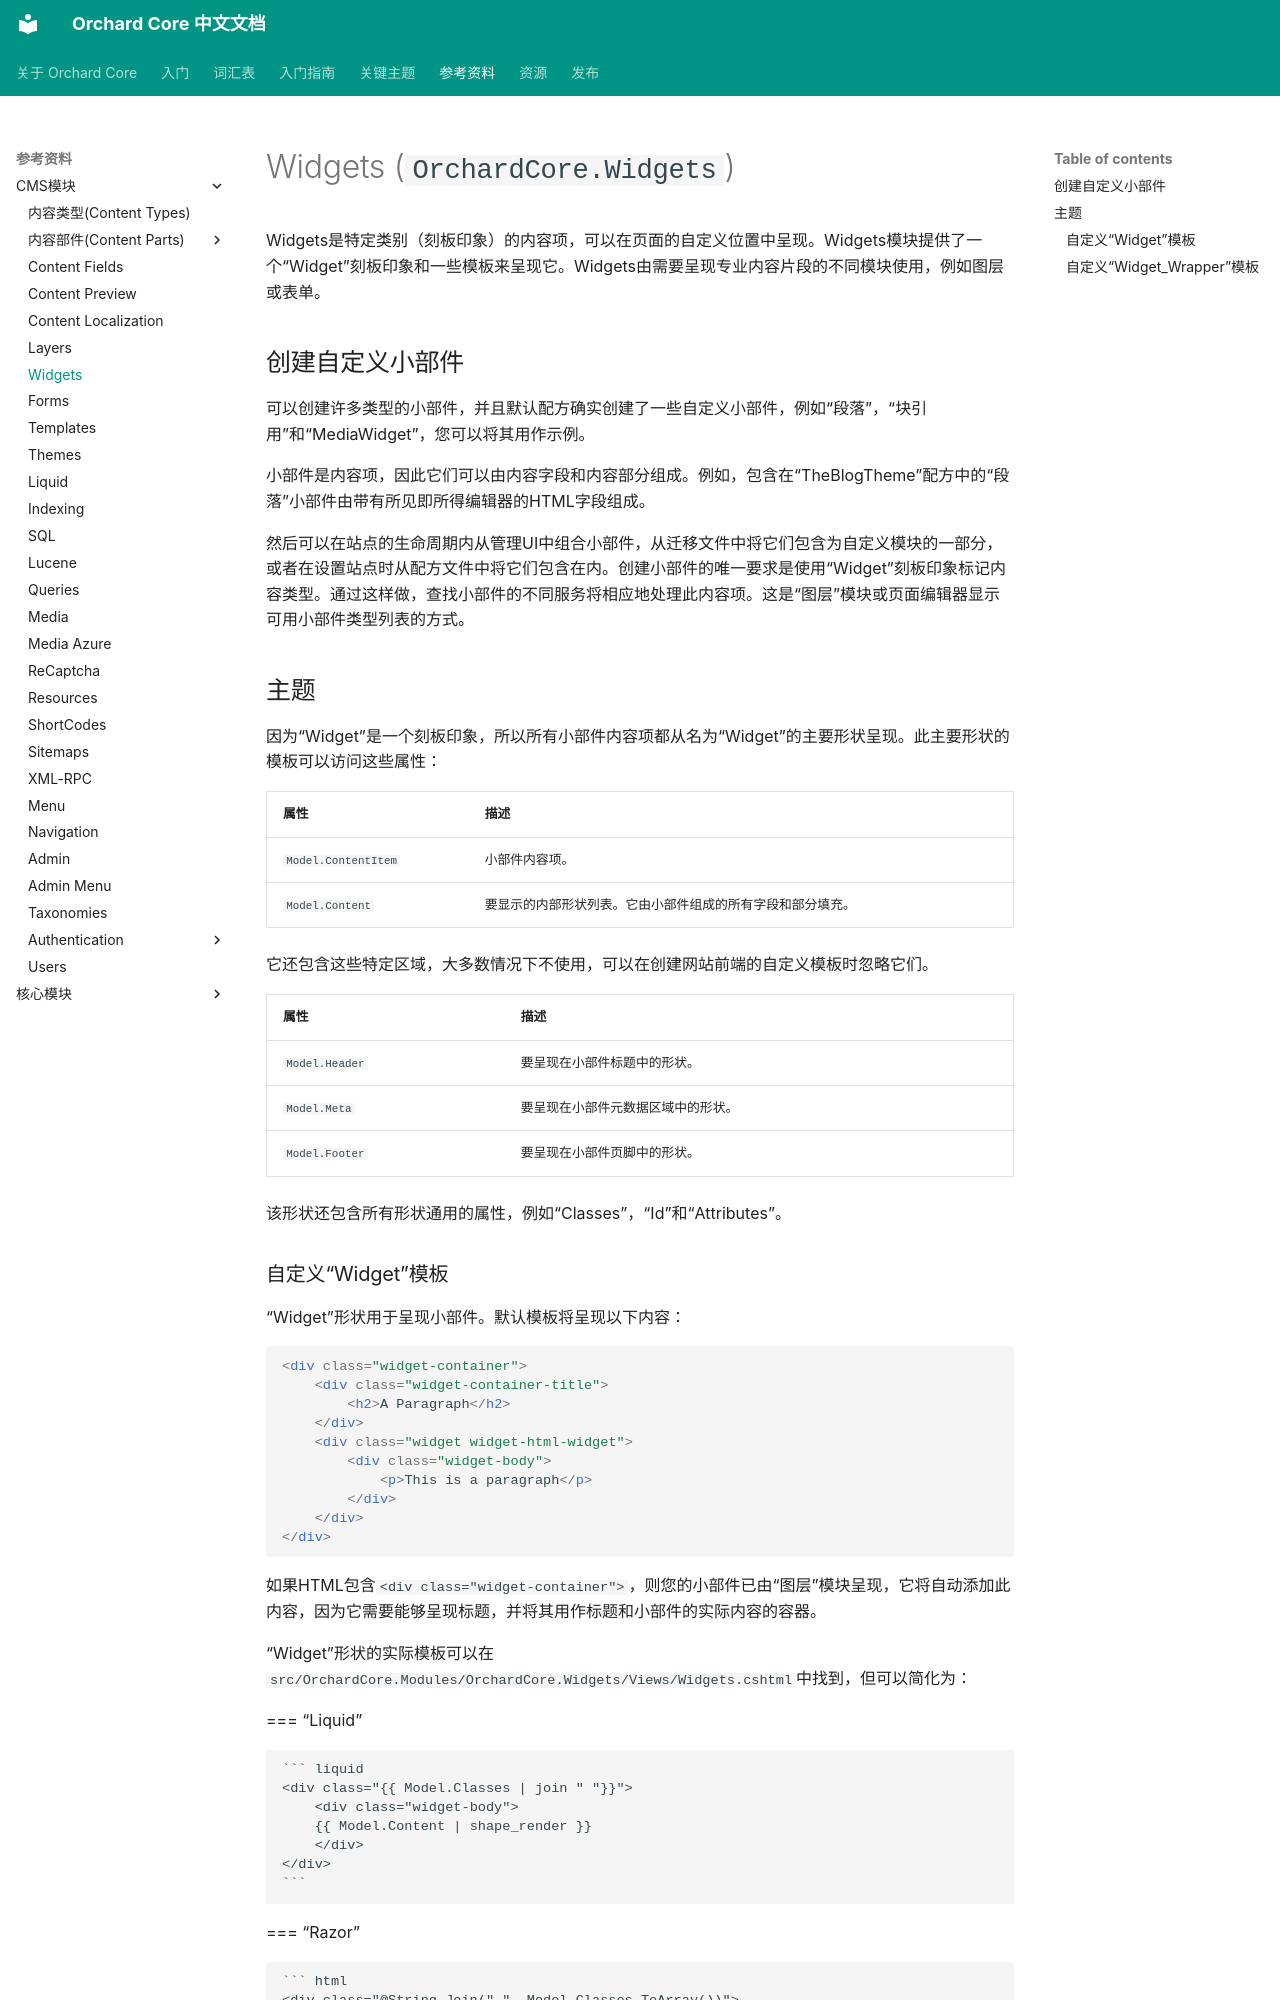

repository: OrchardCoreCn/OrchardCore · page: docs/reference/modules/Widgets/index.html · generator: mkdocs

# Widgets (`OrchardCore.Widgets`)

Widgets是特定类别（刻板印象）的内容项，可以在页面的自定义位置中呈现。Widgets模块提供了一个“Widget”刻板印象和一些模板来呈现它。Widgets由需要呈现专业内容片段的不同模块使用，例如图层或表单。

## 创建自定义小部件

可以创建许多类型的小部件，并且默认配方确实创建了一些自定义小部件，例如“段落”，“块引用”和“MediaWidget”，您可以将其用作示例。

小部件是内容项，因此它们可以由内容字段和内容部分组成。例如，包含在“TheBlogTheme”配方中的“段落”小部件由带有所见即所得编辑器的HTML字段组成。

然后可以在站点的生命周期内从管理UI中组合小部件，从迁移文件中将它们包含为自定义模块的一部分，或者在设置站点时从配方文件中将它们包含在内。创建小部件的唯一要求是使用“Widget”刻板印象标记内容类型。通过这样做，查找小部件的不同服务将相应地处理此内容项。这是“图层”模块或页面编辑器显示可用小部件类型列表的方式。

## 主题

因为“Widget”是一个刻板印象，所以所有小部件内容项都从名为“Widget”的主要形状呈现。此主要形状的模板可以访问这些属性：

| 属性 | 描述 |
| --------- | ------------ |
| `Model.ContentItem` | 小部件内容项。 |
| `Model.Content` | 要显示的内部形状列表。它由小部件组成的所有字段和部分填充。 |

它还包含这些特定区域，大多数情况下不使用，可以在创建网站前端的自定义模板时忽略它们。

| 属性 | 描述 |
| --------- | ------------ |
| `Model.Header` | 要呈现在小部件标题中的形状。 |
| `Model.Meta` | 要呈现在小部件元数据区域中的形状。 |
| `Model.Footer` | 要呈现在小部件页脚中的形状。 |

该形状还包含所有形状通用的属性，例如“Classes”，“Id”和“Attributes”。
